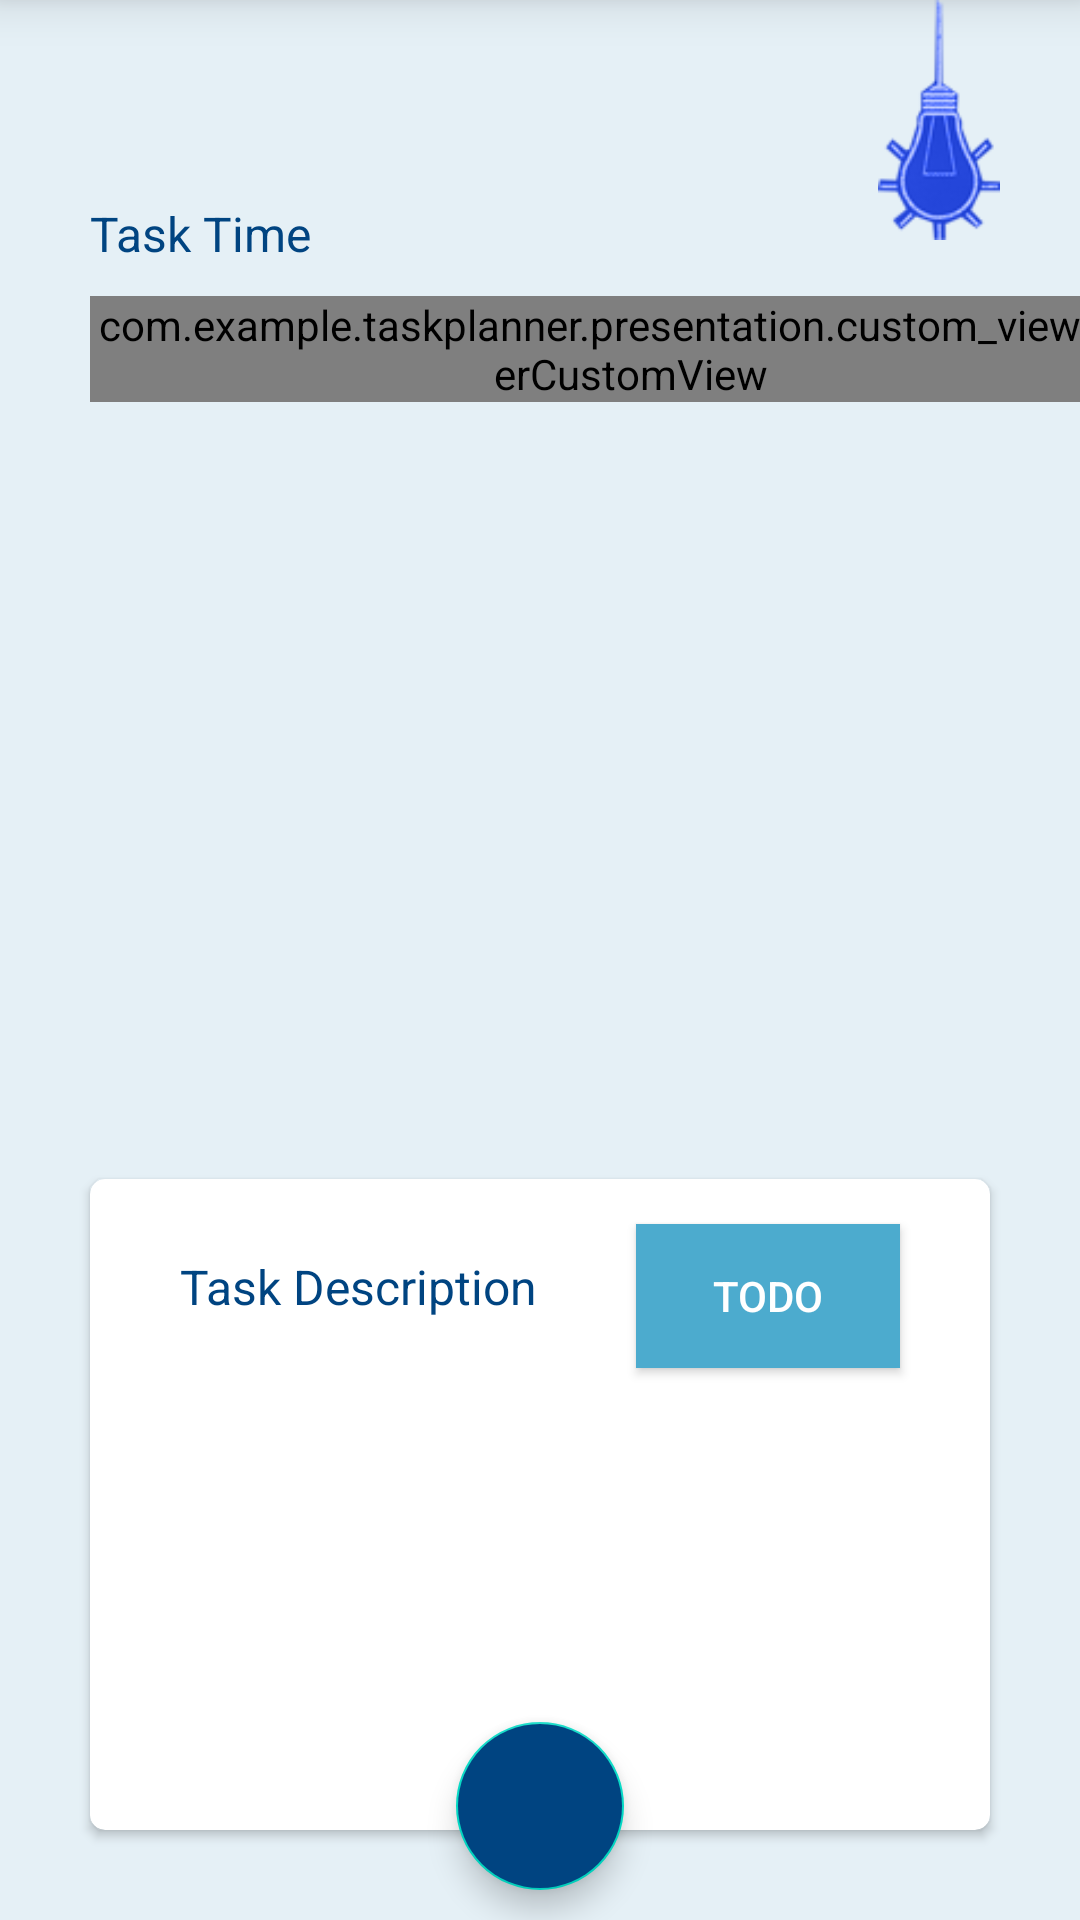

Produce the Android XML layout that renders to this screen, including the resource entries it uses.
<!-- AndroidManifest.xml: application theme Theme.TaskPlanner -->
<!-- res/layout/fragment_task_details.xml -->
<?xml version="1.0" encoding="utf-8"?>
<androidx.constraintlayout.motion.widget.MotionLayout xmlns:android="http://schemas.android.com/apk/res/android"
    xmlns:app="http://schemas.android.com/apk/res-auto"
    xmlns:tools="http://schemas.android.com/tools"
    android:id="@+id/taskDetailsMotionLayout"
    android:layout_width="match_parent"
    android:layout_height="match_parent"
    android:background="@color/blue_200"
    app:layoutDescription="@xml/fragment_task_details_scene"
    tools:context=".presentation.ui.task.details.TaskDetailsFragment">

    <androidx.appcompat.widget.AppCompatTextView
        android:id="@+id/taskNameEditText"
        android:layout_width="wrap_content"
        android:layout_height="wrap_content"
        android:layout_margin="@dimen/dimen_30_dp"
        android:background="@color/blue_200"
        android:focusable="false"
        style="@style/HighText"
        app:layout_constraintStart_toStartOf="parent"
        app:layout_constraintTop_toTopOf="parent"
        tools:text="Task Name" />

    <androidx.appcompat.widget.AppCompatTextView
        android:id="@+id/taskTimeTextView"
        android:layout_width="wrap_content"
        android:layout_height="wrap_content"
        android:layout_marginHorizontal="@dimen/dimen_30_dp"
        android:layout_marginVertical="@dimen/dimen_10_dp"
        android:text="@string/task_time_text"
        style="@style/SmallText"
        app:layout_constraintStart_toStartOf="parent"
        app:layout_constraintTop_toBottomOf="@id/taskNameEditText" />

    <com.example.taskplanner.presentation.custom_view.TimerCustomView
        android:id="@+id/taskEndInTimerCustomView"
        android:layout_width="wrap_content"
        android:layout_height="wrap_content"
        android:layout_marginHorizontal="@dimen/dimen_30_dp"
        android:layout_marginVertical="@dimen/dimen_10_dp"
        app:layout_constraintStart_toStartOf="parent"
        app:layout_constraintTop_toBottomOf="@id/taskTimeTextView" />

    <androidx.cardview.widget.CardView
        android:id="@+id/cardView"
        android:layout_width="match_parent"
        android:layout_height="@dimen/dimen_0_dp"
        android:layout_margin="@dimen/dimen_30_dp"
        android:elevation="@dimen/dimen_2_dp"
        app:cardCornerRadius="@dimen/dimen_5_dp"
        app:layout_constraintBottom_toBottomOf="parent"
        app:layout_constraintTop_toBottomOf="@+id/taskEndInTimerCustomView"
        tools:layout_editor_absoluteX="50dp">

        <androidx.appcompat.widget.AppCompatTextView
            android:layout_width="wrap_content"
            android:layout_height="wrap_content"
            android:layout_marginHorizontal="@dimen/dimen_30_dp"
            android:layout_marginTop="@dimen/dimen_25_dp"
            android:text="@string/task_description_text"
            style="@style/SmallText" />

        <androidx.appcompat.widget.AppCompatButton
            android:id="@+id/taskStateButton"
            android:layout_width="wrap_content"
            android:layout_height="wrap_content"
            android:layout_gravity="end"
            android:layout_marginHorizontal="@dimen/dimen_30_dp"
            android:layout_marginTop="@dimen/dimen_15_dp"
            android:background="@color/blue_500"
            android:drawableEnd="@drawable/ic_show_item"
            android:drawableTint="@color/white"
            android:gravity="center"
            android:paddingHorizontal="@dimen/dimen_10_dp"
            android:text="@string/todo_state_text"
            android:textColor="@color/white" />

        <androidx.appcompat.widget.AppCompatTextView
            android:id="@+id/taskDescriptionEditText"
            android:layout_width="match_parent"
            android:layout_height="match_parent"
            android:layout_gravity="center"
            android:layout_marginHorizontal="@dimen/dimen_30_dp"
            android:layout_marginVertical="@dimen/dimen_80_dp"
            android:background="@color/white"
            android:focusable="false"
            android:gravity="center"
            android:padding="@dimen/dimen_15_dp"
           style="@style/HighText" />

    </androidx.cardview.widget.CardView>

    <com.google.android.material.floatingactionbutton.FloatingActionButton
        android:id="@+id/deleteTaskActionButton"
        android:layout_width="wrap_content"
        android:layout_height="wrap_content"
        android:layout_marginBottom="@dimen/dimen_10_dp"
        android:backgroundTint="@color/blue_700"
        android:src="@drawable/ic_delete"
        app:layout_constraintBottom_toBottomOf="parent"
        app:layout_constraintEnd_toEndOf="parent"
        app:layout_constraintStart_toStartOf="parent"
        app:tint="@color/white" />

    <ProgressBar
        android:id="@+id/progressBarView"
        android:layout_width="wrap_content"
        android:layout_height="wrap_content"
        android:elevation="@dimen/dimen_30_dp"
        android:indeterminateDrawable="@drawable/progress_bar_background"
        android:visibility="gone"
        app:layout_constraintBottom_toBottomOf="parent"
        app:layout_constraintEnd_toEndOf="parent"
        app:layout_constraintStart_toStartOf="parent"
        app:layout_constraintTop_toTopOf="parent" />

    <androidx.appcompat.widget.AppCompatImageView
        android:id="@+id/updaterImageView"
        android:layout_width="wrap_content"
        android:layout_height="@dimen/dimen_80_dp"
        android:layout_marginEnd="@dimen/dimen_20_dp"
        android:elevation="@dimen/dimen_10_dp"
        android:src="@drawable/updater_logo_blue"
        app:layout_constraintEnd_toEndOf="parent"
        app:layout_constraintTop_toTopOf="parent" />

    <com.example.taskplanner.presentation.custom_view.UpdateFieldsCustomView
        android:id="@+id/updateFieldsCustomView"
        android:layout_width="match_parent"
        android:layout_height="wrap_content"
        app:layout_constraintBottom_toTopOf="@id/updaterImageView" />

</androidx.constraintlayout.motion.widget.MotionLayout>
<!-- resources referenced by this layout -->
<resources>
  <color name="blue_200">#E5F0F6</color>
  <color name="blue_500">#4CABCE</color>
  <color name="blue_700">#004481</color>
  <color name="white">#FFFFFFFF</color>
  <dimen name="dimen_0_dp">0dp</dimen>
  <dimen name="dimen_10_dp">10dp</dimen>
  <dimen name="dimen_15_dp">15dp</dimen>
  <dimen name="dimen_20_dp">20dp</dimen>
  <dimen name="dimen_25_dp">25dp</dimen>
  <dimen name="dimen_2_dp">2dp</dimen>
  <dimen name="dimen_30_dp">30dp</dimen>
  <dimen name="dimen_5_dp">5dp</dimen>
  <dimen name="dimen_80_dp">80dp</dimen>
  <!-- drawable progress_bar_background (drawable) -->
  <?xml version="1.0" encoding="utf-8"?>
  <rotate xmlns:android="http://schemas.android.com/apk/res/android">
      <shape
          android:shape="ring"
          android:useLevel="false">
          <gradient
              android:centerColor="#00fd1d1d"
              android:endColor="@color/purple_500"
              android:startColor="#00fd1d1d"
              android:type="sweep"
              android:useLevel="false" />
      </shape>
  </rotate>
  <!-- drawable updater_logo_blue: png bitmap (drawable, 9051 bytes) -->
  <string name="task_description_text">Task Description</string>
  <string name="task_time_text">Task Time</string>
  <string name="todo_state_text">TODO</string>
  <style name="HighText" parent="BaseText">
          <item name="android:textSize">@dimen/dimen_20_sp</item>
      </style>
  <style name="SmallText" parent="BaseText">
          <item name="android:textSize">16sp</item>
      </style>
  <style name="Theme.TaskPlanner" parent="Theme.MaterialComponents.DayNight.NoActionBar">
          
          <item name="colorPrimary">@color/purple_500</item>
          <item name="colorPrimaryVariant">@color/blue_700</item>
          <item name="colorOnPrimary">@color/white</item>
          
          <item name="colorSecondary">@color/teal_200</item>
          <item name="colorSecondaryVariant">@color/teal_700</item>
          <item name="colorOnSecondary">@color/black</item>
          
          <item name="android:statusBarColor" tools:targetApi="l">?attr/colorPrimaryVariant</item>
          
      </style>
  <color name="purple_500">#FF6200EE</color>
  <style name="BaseText">
          <item name="android:textColor">@color/blue_700</item>
          <item name="android:textStyle">normal</item>
      </style>
  <dimen name="dimen_20_sp">20sp</dimen>
  <color name="teal_200">#FF03DAC5</color>
  <color name="teal_700">#FF018786</color>
  <color name="black">#FF000000</color>
</resources>
